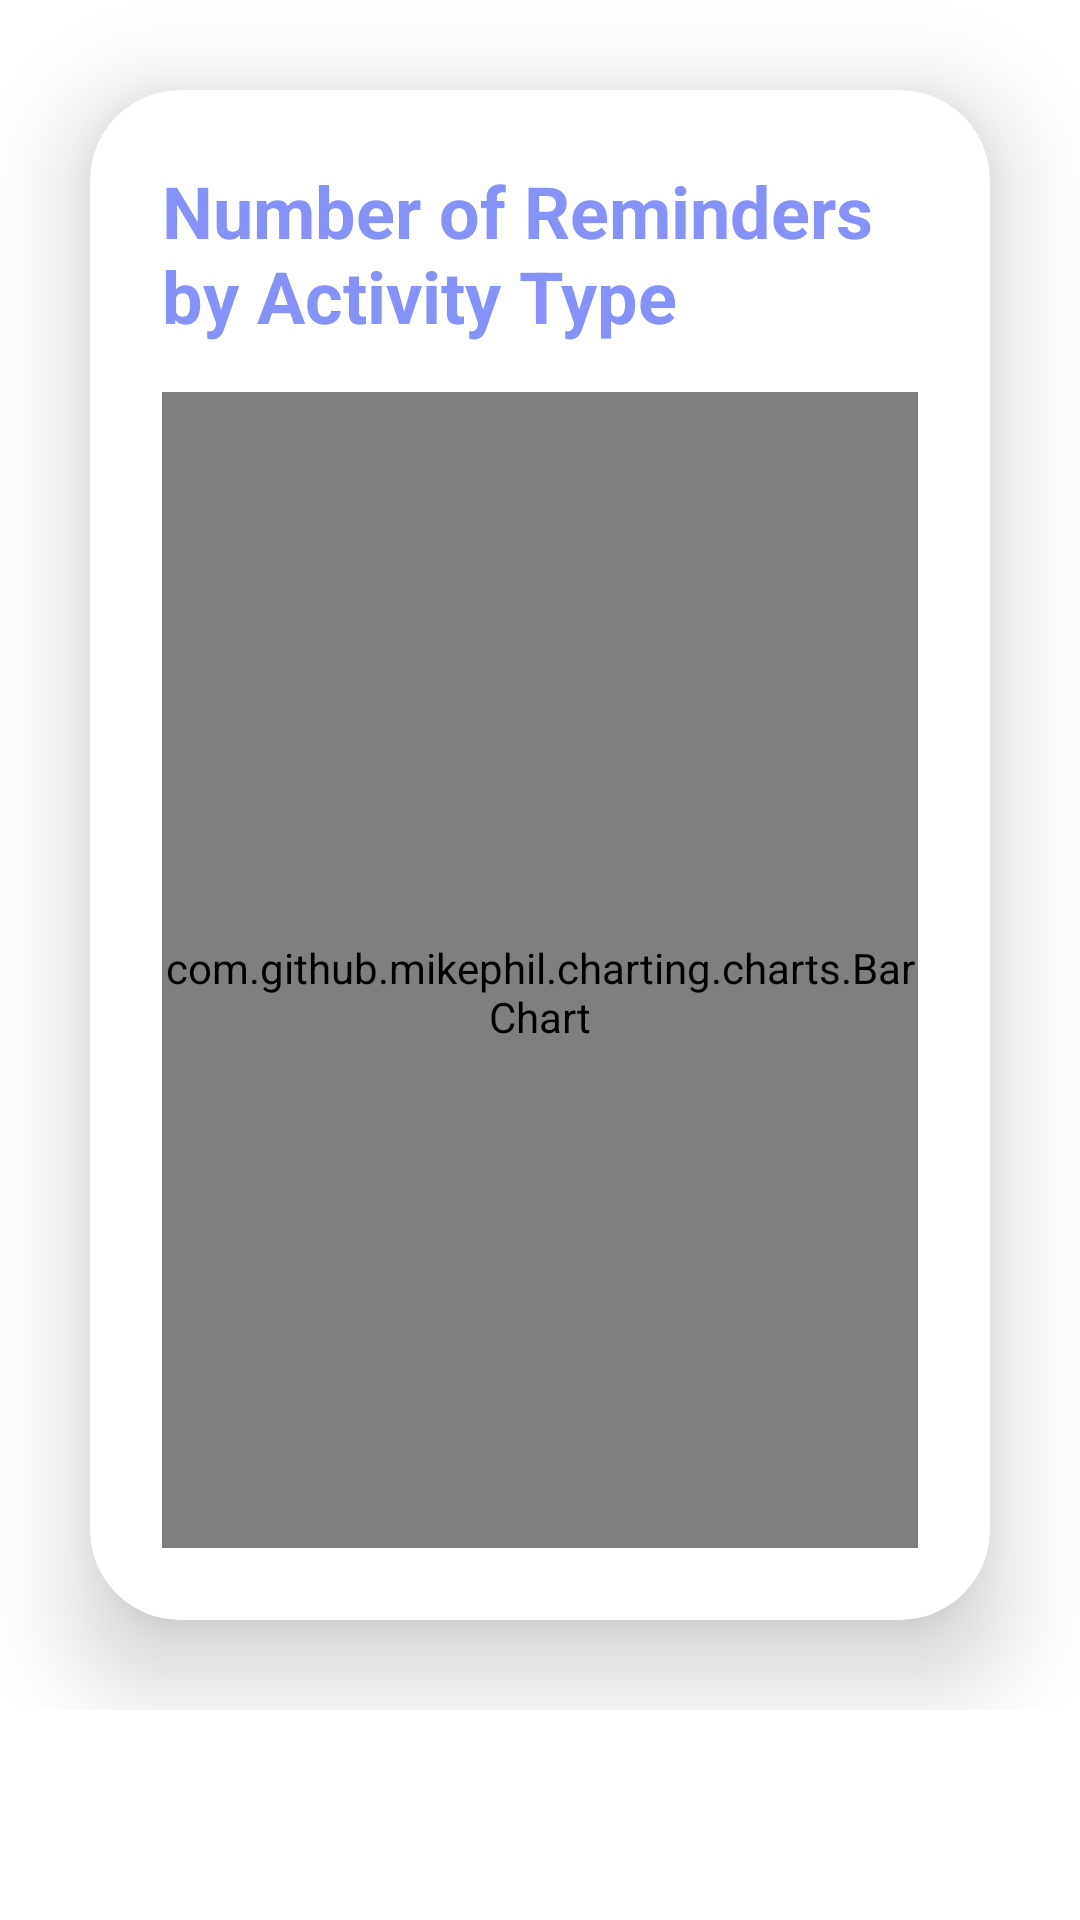

This screen was rendered from an Android layout file. Write that file and the resources it references.
<!-- AndroidManifest.xml: application theme Theme.GradeSaver -->
<!-- res/layout/fragment_student_bar_chart.xml -->
<?xml version="1.0" encoding="utf-8"?>
<LinearLayout xmlns:android="http://schemas.android.com/apk/res/android"
    android:layout_width="match_parent"
    android:layout_height="match_parent"
    android:orientation="vertical"
    android:gravity="center"
    android:paddingBottom="70dp"
    android:background="@drawable/background"
    xmlns:tools="http://schemas.android.com/tools"
    xmlns:app="http://schemas.android.com/apk/res-auto"
    tools:context=".DashboardActivity">

    <androidx.cardview.widget.CardView
        android:layout_width="match_parent"
        android:layout_height="wrap_content"
        android:layout_margin="30dp"
        app:cardCornerRadius="30dp"
        app:cardElevation="20dp">

        <LinearLayout
            android:layout_width="match_parent"
            android:layout_height="wrap_content"
            android:orientation="vertical"
            android:layout_gravity="center_horizontal"
            android:padding="24dp"
            android:background="@drawable/custom_edittext">

            <TextView
                android:layout_width="match_parent"
                android:layout_height="wrap_content"
                android:text="Number of Reminders by Activity Type"
                android:textSize="24sp"
                android:textStyle="bold"
                android:textColor="@color/purple"
                android:layout_gravity="center_horizontal"
                android:layout_marginBottom="16dp"/>

            <com.github.mikephil.charting.charts.BarChart
                android:id="@+id/barChart"
                android:layout_width="match_parent"
                android:layout_height="400dp" />

        </LinearLayout>
    </androidx.cardview.widget.CardView>
</LinearLayout>
<!-- resources referenced by this layout -->
<resources>
  <color name="purple">#8692f7</color>
  <style name="Theme.GradeSaver" parent="Base.Theme.GradeSaver" />
  <style name="Base.Theme.GradeSaver" parent="Theme.MaterialComponents.DayNight.NoActionBar">
          <item name="colorPrimaryVariant">@color/purple</item>
          <item name="colorPrimary">@color/purple</item>
          <item name="colorOnPrimary">@color/white</item>
          
          
      </style>
  <color name="white">#FFFFFFFF</color>
</resources>
